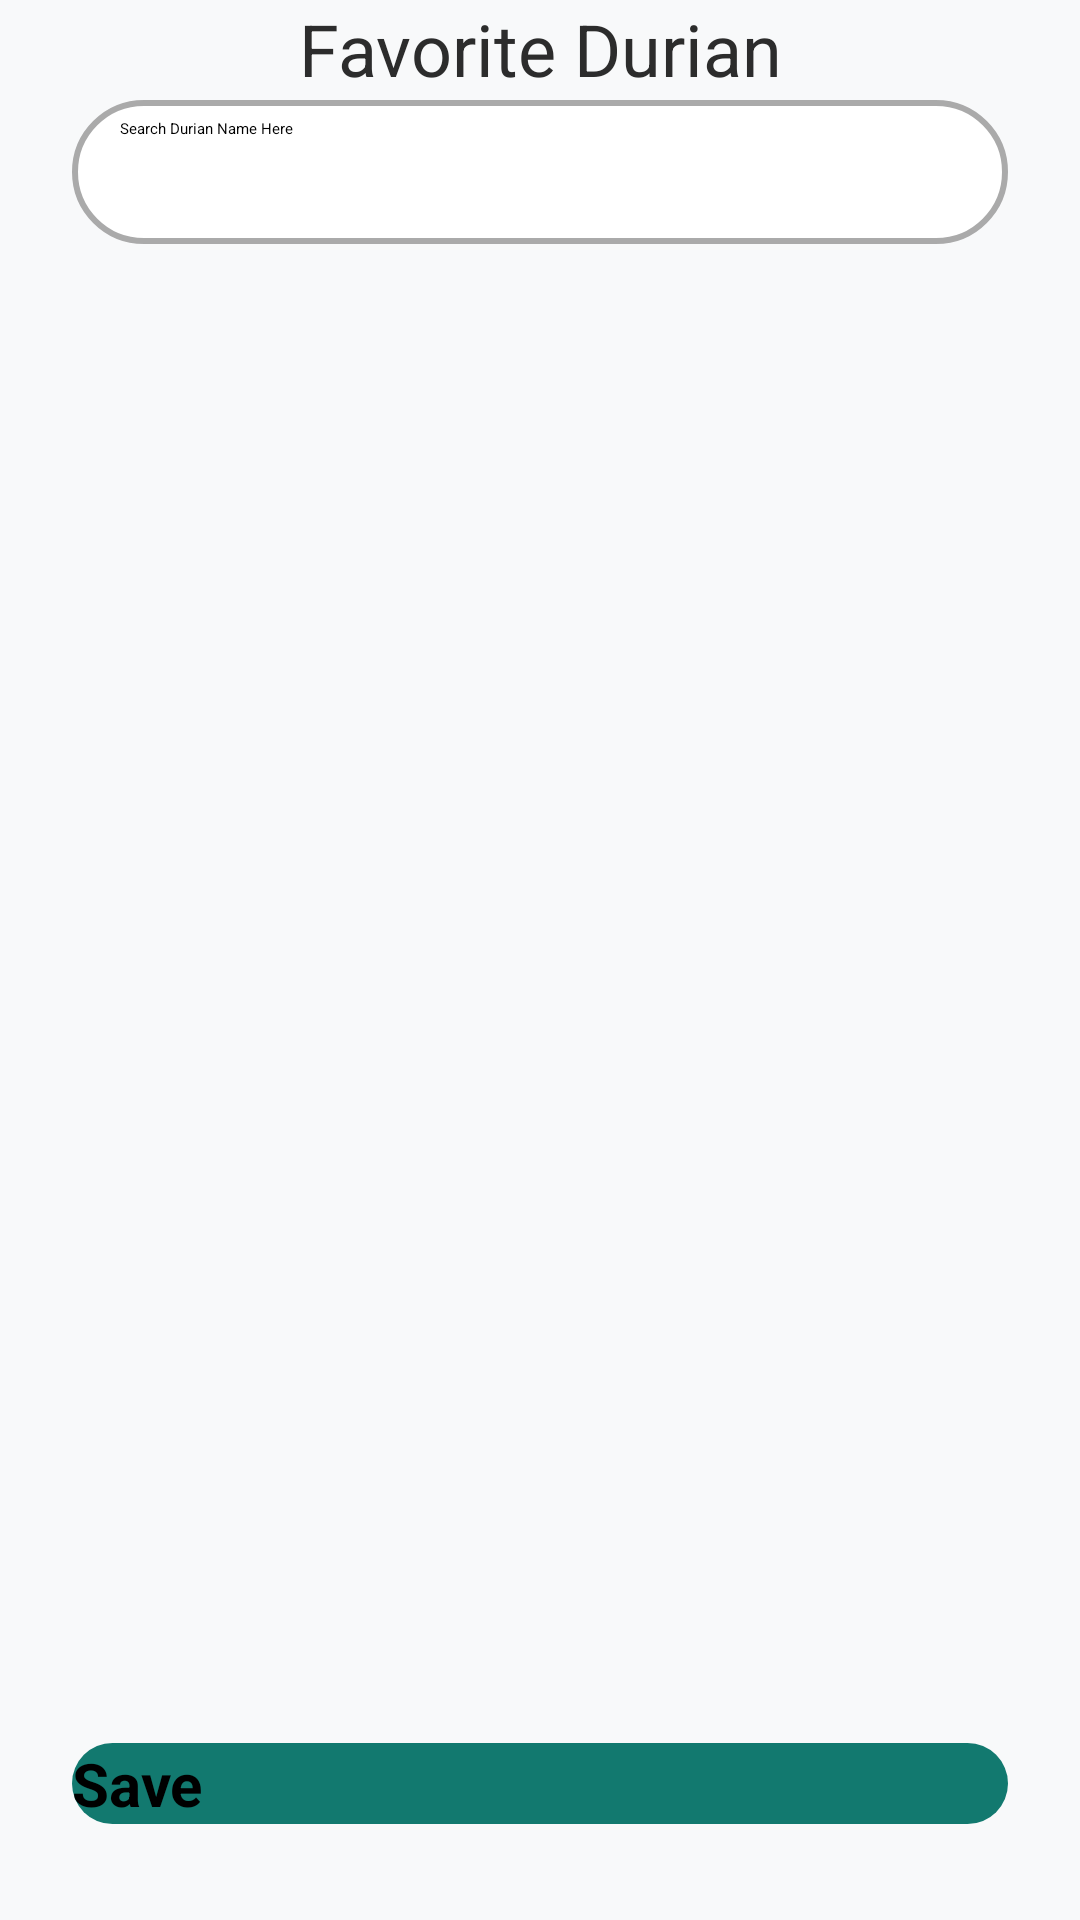

Android layout source for this screen:
<!-- AndroidManifest.xml: application theme Theme.App.Starting -->
<!-- res/layout/fragment_favorite_durian.xml -->
<?xml version="1.0" encoding="utf-8"?>
<androidx.constraintlayout.widget.ConstraintLayout xmlns:android="http://schemas.android.com/apk/res/android"
    xmlns:tools="http://schemas.android.com/tools"
    android:layout_width="match_parent"
    android:layout_height="match_parent"
    xmlns:app="http://schemas.android.com/apk/res-auto"
    android:background="@color/background_white"
    tools:context=".presentation.account_management.fragments.FavoriteDurianFragment">

    <androidx.appcompat.widget.Toolbar
        android:id="@+id/toolbar_favotite_durian"
        android:layout_width="match_parent"
        android:layout_height="?attr/actionBarSize"
        android:layout_alignParentTop="true"
        android:background="@color/background_white"
        android:theme="?attr/actionBarTheme"
        app:layout_constraintEnd_toEndOf="parent"
        app:layout_constraintStart_toStartOf="parent"
        app:layout_constraintTop_toTopOf="parent">

        <TextView
            android:id="@+id/tl_lbl_favorite_durian"
            android:layout_width="wrap_content"
            android:layout_height="wrap_content"
            android:layout_gravity="center"
            android:text="Favorite Durian"
            android:textColor="@color/black"
            android:textSize="24sp"
            tools:layout_editor_absoluteX="148dp"
            tools:layout_editor_absoluteY="16dp" />
    </androidx.appcompat.widget.Toolbar>

    <SearchView
        android:id="@+id/sv_favorite_durian"
        android:layout_width="0dp"
        android:layout_height="wrap_content"
        android:layout_marginStart="24dp"
        android:layout_marginTop="1dp"
        android:layout_marginEnd="24dp"
        android:background="@drawable/search_durian_background"
        android:queryBackground="@android:color/transparent"
        android:iconifiedByDefault="false"
        android:queryHint="Search Durian Name Here"
        app:layout_constraintEnd_toEndOf="parent"
        app:layout_constraintStart_toStartOf="parent"
        app:layout_constraintTop_toBottomOf="@+id/toolbar_favotite_durian" />

    <androidx.recyclerview.widget.RecyclerView
        android:id="@+id/rv_favorite_durian_profile"
        android:layout_width="0dp"
        android:layout_height="0dp"
        android:layout_marginStart="24dp"
        android:layout_marginTop="8dp"
        android:layout_marginEnd="24dp"
        android:layout_marginBottom="16dp"
        app:layout_constraintBottom_toTopOf="@+id/btn_fd_save"
        app:layout_constraintEnd_toEndOf="parent"
        app:layout_constraintStart_toStartOf="parent"
        app:layout_constraintTop_toBottomOf="@+id/sv_favorite_durian" />

    <Button
        android:id="@+id/btn_fd_save"
        android:layout_width="0dp"
        android:layout_height="wrap_content"
        android:layout_marginBottom="32dp"
        android:background="@drawable/btn_login"
        android:text="Save"
        android:textSize="20sp"
        android:textStyle="bold"
        app:backgroundTint="@null"
        app:layout_constraintBottom_toBottomOf="parent"
        app:layout_constraintEnd_toEndOf="@+id/rv_favorite_durian_profile"
        app:layout_constraintStart_toStartOf="@+id/rv_favorite_durian_profile" />

</androidx.constraintlayout.widget.ConstraintLayout>
<!-- resources referenced by this layout -->
<resources>
  <color name="background_white">#F8F9FA</color>
  <color name="black">#2C2C2C</color>
  <!-- drawable btn_login (drawable) -->
  <?xml version="1.0" encoding="utf-8"?>
  <shape xmlns:android="http://schemas.android.com/apk/res/android">
      <solid android:color="@color/button_green" android:width="2dp"/>
      <corners android:radius="70dp"/>
  </shape>
  <!-- drawable search_durian_background (drawable) -->
  <?xml version="1.0" encoding="utf-8"?>
  <shape xmlns:android="http://schemas.android.com/apk/res/android">
      <solid android:color="@android:color/white" />
      <corners android:radius="25dp" />
      <stroke android:width="2dp" android:color="@android:color/darker_gray" />
  </shape>
  <style name="Theme.App.Starting" parent="Theme.SplashScreen">
          <item name="windowSplashScreenBackground">@color/background_green</item>
          <item name="windowSplashScreenAnimatedIcon">@drawable/splashscreen_logo</item>
          <item name="postSplashScreenTheme">@style/Base.Theme.DurianNet</item>
          <item name="windowSplashScreenAnimationDuration">200</item>
      </style>
  <color name="button_green">#12796F</color>
  <color name="background_green">#E8F7E5</color>
  <!-- drawable splashscreen_logo: vector/xml drawable (drawable, 32096 chars, omitted) -->
  <style name="Base.Theme.DurianNet" parent="Theme.Material3.Light.NoActionBar">
          
          
          <item name="android:textColor">@color/black</item>
          <item name="android:statusBarColor">@color/background_green</item>
          <item name="android:windowLightStatusBar">true</item>
          <item name="android:windowBackground">@color/white</item>
      </style>
  <color name="white">#F8F9FA</color>
</resources>
